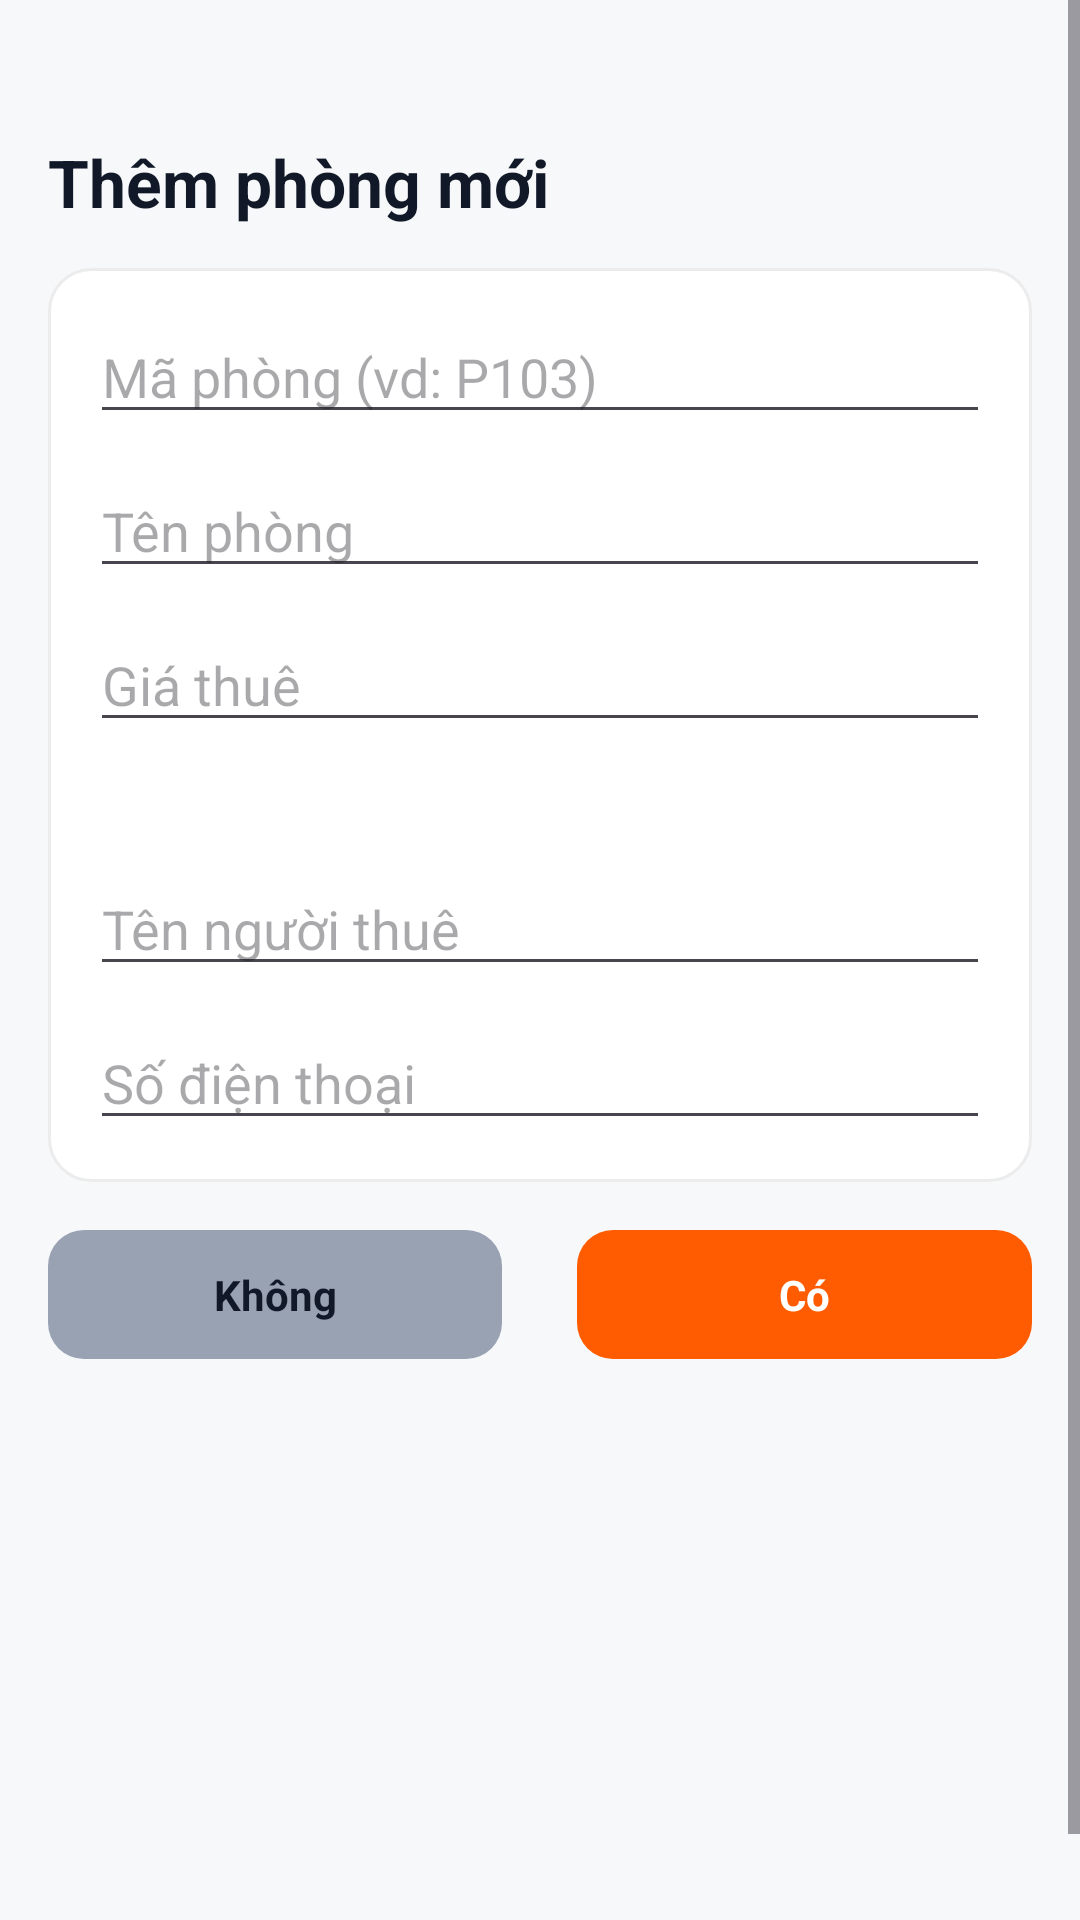

Reconstruct the res/layout file that produces this screen, plus the resources it refers to.
<!-- AndroidManifest.xml: application theme Theme.N15_Quan_ly_phong_tro -->
<!-- res/layout/activity_add_edit_room.xml -->
<?xml version="1.0" encoding="utf-8"?>
<ScrollView xmlns:android="http://schemas.android.com/apk/res/android"
    android:layout_width="match_parent"
    android:layout_height="match_parent"
    android:background="@color/bgApp"
    android:fillViewport="true">

    <LinearLayout
        android:layout_marginTop="30dp"
        android:layout_width="match_parent"
        android:layout_height="wrap_content"
        android:orientation="vertical"
        android:padding="16dp">

        <TextView
            android:id="@+id/tvTitle"
            android:layout_width="wrap_content"
            android:layout_height="wrap_content"
            android:text="Thêm phòng mới"
            android:textColor="@color/textPrimary"
            android:textSize="22sp"
            android:textStyle="bold" />

        <LinearLayout
            android:layout_width="match_parent"
            android:layout_height="wrap_content"
            android:layout_marginTop="14dp"
            android:background="@drawable/bg_item_room"
            android:orientation="vertical"
            android:padding="14dp">

            <EditText
                android:id="@+id/edtRoomCode"
                android:layout_width="match_parent"
                android:layout_height="wrap_content"
                android:hint="Mã phòng (vd: P103)"
                android:inputType="text" />

            <EditText
                android:id="@+id/edtRoomName"
                android:layout_width="match_parent"
                android:layout_height="wrap_content"
                android:layout_marginTop="10dp"
                android:hint="Tên phòng"
                android:inputType="text" />

            <EditText
                android:id="@+id/edtPrice"
                android:layout_width="match_parent"
                android:layout_height="wrap_content"
                android:layout_marginTop="10dp"
                android:hint="Giá thuê"
                android:inputType="numberDecimal" />

            <Spinner
                android:id="@+id/spStatus"
                android:layout_width="match_parent"
                android:layout_height="wrap_content"
                android:layout_marginTop="10dp"
                android:background="@drawable/bg_spinner_status"
                android:dropDownVerticalOffset="6dp"
                android:paddingHorizontal="12dp"
                android:paddingVertical="10dp"
                android:popupBackground="@drawable/bg_white_rounded" />

            <EditText
                android:id="@+id/edtTenantName"
                android:layout_width="match_parent"
                android:layout_height="wrap_content"
                android:layout_marginTop="10dp"
                android:hint="Tên người thuê"
                android:inputType="textPersonName" />

            <EditText
                android:id="@+id/edtTenantPhone"
                android:layout_width="match_parent"
                android:layout_height="wrap_content"
                android:layout_marginTop="10dp"
                android:hint="Số điện thoại"
                android:inputType="phone" />
        </LinearLayout>
        <LinearLayout
            android:layout_width="match_parent"
            android:layout_height="wrap_content"
            android:layout_marginTop="16dp"
            android:orientation="horizontal">

            <TextView
                android:id="@+id/btnCancel"
                android:layout_width="0dp"
                android:layout_height="wrap_content"
                android:layout_weight="1"
                android:background="@drawable/bg_dialog_cancel"
                android:gravity="center"
                android:paddingHorizontal="20dp"
                android:paddingVertical="12dp"
                android:text="@string/dialog_common_no"
                android:textColor="@color/text_black_primary"
                android:textSize="14sp"
                android:textStyle="bold" />

            <View
                android:layout_width="25dp"
                android:layout_height="1dp" />

            <TextView
                android:id="@+id/btnSave"
                android:layout_width="0dp"
                android:layout_height="wrap_content"
                android:layout_weight="1"
                android:background="@drawable/bg_btn_save"
                android:gravity="center"
                android:paddingHorizontal="20dp"
                android:paddingVertical="12dp"
                android:text="@string/dialog_common_yes"
                android:textColor="@color/text_on_primary"
                android:textSize="14sp"
                android:textStyle="bold" />
        </LinearLayout>

    </LinearLayout>
</ScrollView>
<!-- resources referenced by this layout -->
<resources>
  <color name="bgApp">#F7F8FA</color>
  <color name="textPrimary">#111827</color>
  <color name="text_black_primary">#111827</color>
  <color name="text_on_primary">#FFFFFFFF</color>
  <!-- drawable bg_btn_save (drawable) -->
  <?xml version="1.0" encoding="utf-8"?>
  <shape xmlns:android="http://schemas.android.com/apk/res/android">
      <solid android:color="#FF5C01" />
      <corners android:radius="12dp" />
  </shape>
  <!-- drawable bg_dialog_cancel (drawable) -->
  <?xml version="1.0" encoding="utf-8"?>
  <shape xmlns:android="http://schemas.android.com/apk/res/android">
      <solid android:color="#99A2B3" />
      <corners android:radius="12dp" />
  </shape>
  <!-- drawable bg_item_room (drawable) -->
  <?xml version="1.0" encoding="utf-8"?>
  <shape xmlns:android="http://schemas.android.com/apk/res/android">
      <solid android:color="@android:color/white" />
      <corners android:radius="14dp" />
      <stroke
          android:width="1dp"
          android:color="#ECECEC" />
  </shape>
  <string name="dialog_common_no">Không</string>
  <string name="dialog_common_yes">Có</string>
  <style name="Theme.N15_Quan_ly_phong_tro" parent="Base.Theme.N15_Quan_ly_phong_tro" />
  <style name="Base.Theme.N15_Quan_ly_phong_tro" parent="Theme.Material3.DayNight.NoActionBar">
          
          
      </style>
</resources>
